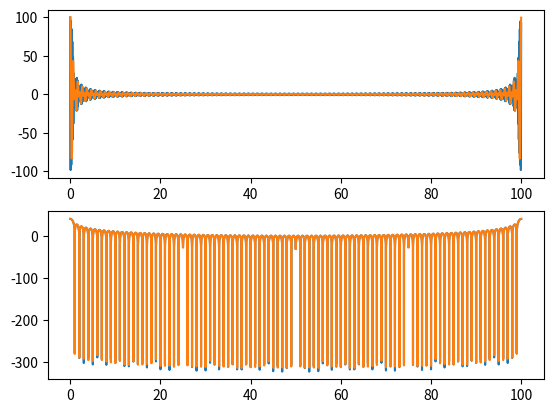
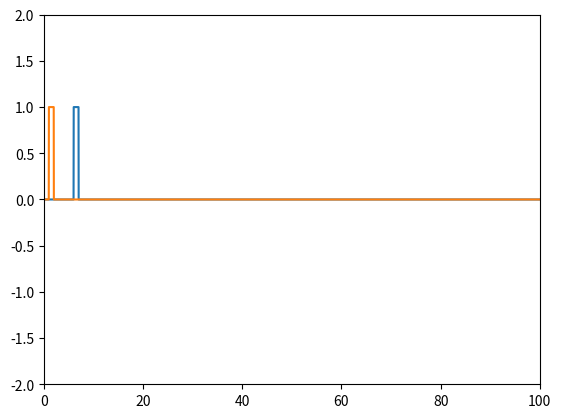
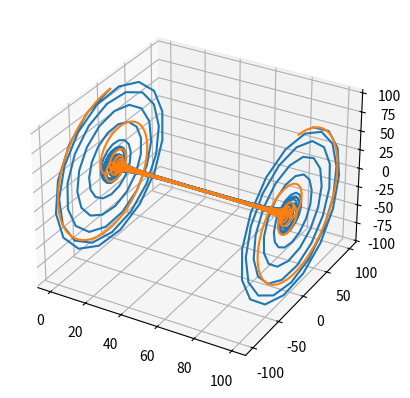

These charts were generated, in order, by the following Python code:


import numpy as np
import matplotlib.pyplot as plt
from mpl_toolkits.mplot3d import Axes3D
import scipy.fftpack
from scipy.fftpack import fft
from scipy.fftpack import ifft

def rect_(x):
    for i in x:
        if(i<-0.5):
            yield 0
        elif(i < 0.5):
            yield 1
        else:
            yield 0

def mirr(y):
    o=[y[0]];
    for i in range(1,len(y)):
        o.append(y[i]+y[len(y)-i])
    return o


def rect(x):
    return np.array(list(rect_(x)))

T=1.0/100;
N=10000;

x = np.linspace(0.0, N*T, N)
y = 0.0*x;
y2 = 0.0*x;
for i in range(1,2):
    if np.random.rand()< 0.5 :
        y = y + rect(x-i-0.5 -5)
        y2 = y2 + rect(x-i-0.5)
    else:
        y = y - rect(x-i-0.5-5)
        y2 = y2 - rect(x-i-0.5)

yf = fft(y)
yf2 = fft(y2)
xf = np.linspace(0.0, 1.0/T,N)

#yf = yf*rect(x/4)+yf*rect((x-100)/4)
yfl = np.log10(np.abs(yf)**2)*10
yfl2 = np.log10(np.abs(yf2)**2)*10


#frequence domain
fig2d=plt.figure()
ax2 = fig2d.add_subplot(211);
ax2.plot(xf,yf);
ax2.plot(xf,yf2);
ax2 = fig2d.add_subplot(212);
ax2.plot(xf,yfl);
ax2.plot(xf,yfl2);
fig2d.show();

#time domian just real part
fig2df=plt.figure()
ax2f = fig2df.add_subplot(111);
ax2f.axis([0,100,-2,2])
ax2f.plot(x,np.real(y));
ax2f.plot(x,np.real(y2));
fig2df.show();

#time domain display real and imag part
fig3df=plt.figure()
ax3f = fig3df.add_subplot(111,projection="3d");
ax3f.plot(xf,np.imag(yf),np.real(yf));
ax3f.plot(xf,np.imag(yf2),np.real(yf2));
fig3df.show();
